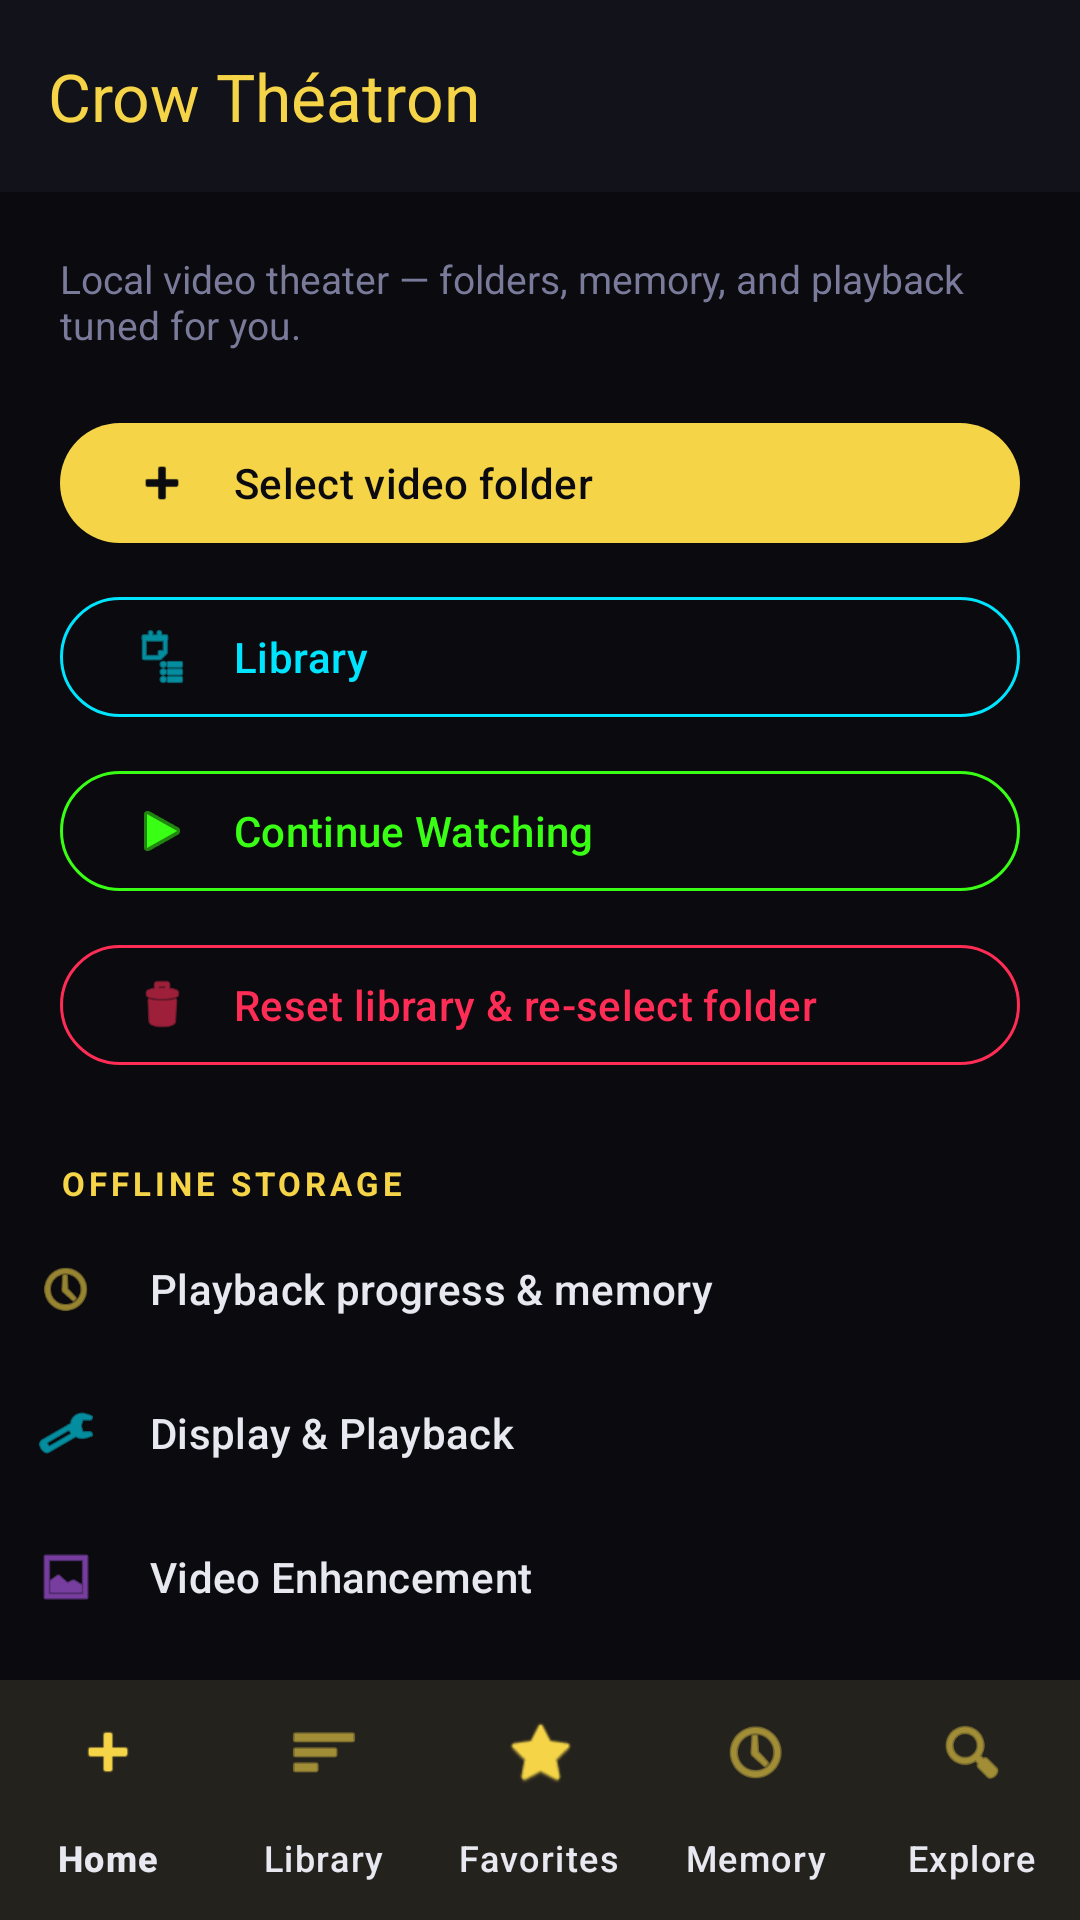

The Android layout XML behind this screen, and the referenced resources:
<!-- AndroidManifest.xml: application theme Theme.CrowTheatron -->
<!-- res/layout/activity_main.xml -->
<?xml version="1.0" encoding="utf-8"?>
<androidx.constraintlayout.widget.ConstraintLayout xmlns:android="http://schemas.android.com/apk/res/android"
    xmlns:app="http://schemas.android.com/apk/res-auto"
    android:layout_width="match_parent"
    android:layout_height="match_parent"
    android:background="@color/crow_bg"
    android:fitsSystemWindows="true">

    <com.google.android.material.appbar.MaterialToolbar
        android:id="@+id/toolbar"
        android:layout_width="0dp"
        android:layout_height="wrap_content"
        android:background="@color/crow_surface"
        app:layout_constraintEnd_toEndOf="parent"
        app:layout_constraintStart_toStartOf="parent"
        app:layout_constraintTop_toTopOf="parent"
        app:title="@string/app_name"
        app:titleTextColor="@color/crow_accent_yellow" />

    <androidx.core.widget.NestedScrollView
        android:id="@+id/scroll"
        android:layout_width="0dp"
        android:layout_height="0dp"
        android:clipToPadding="false"
        app:layout_constraintBottom_toTopOf="@id/bottomNav"
        app:layout_constraintEnd_toEndOf="parent"
        app:layout_constraintStart_toStartOf="parent"
        app:layout_constraintTop_toBottomOf="@id/toolbar">

        <LinearLayout
            android:layout_width="match_parent"
            android:layout_height="wrap_content"
            android:orientation="vertical"
            android:paddingBottom="32dp">

            <TextView
                android:layout_width="match_parent"
                android:layout_height="wrap_content"
                android:layout_marginStart="20dp"
                android:layout_marginTop="20dp"
                android:layout_marginEnd="20dp"
                android:text="Local video theater — folders, memory, and playback tuned for you."
                android:textColor="@color/crow_on_muted"
                android:textSize="13sp" />

            
            <com.google.android.material.button.MaterialButton
                android:id="@+id/btnPickFolder"
                android:layout_width="match_parent"
                android:layout_height="wrap_content"
                android:layout_marginStart="20dp"
                android:layout_marginTop="20dp"
                android:layout_marginEnd="20dp"
                android:gravity="start|center_vertical"
                android:text="@string/pick_folder"
                android:textColor="@color/crow_bg"
                app:backgroundTint="@color/crow_accent_yellow"
                app:icon="@android:drawable/ic_input_add"
                app:iconGravity="textStart"
                app:iconSize="20dp"
                app:iconPadding="14dp"
                app:iconTint="@color/crow_bg" />

            <com.google.android.material.button.MaterialButton
                android:id="@+id/btnOpenLibrary"
                style="@style/Widget.Material3.Button.OutlinedButton"
                android:layout_width="match_parent"
                android:layout_height="wrap_content"
                android:layout_marginStart="20dp"
                android:layout_marginTop="10dp"
                android:layout_marginEnd="20dp"
                android:gravity="start|center_vertical"
                android:text="@string/nav_library"
                android:textColor="@color/crow_accent_cyan"
                app:icon="@android:drawable/ic_menu_agenda"
                app:iconGravity="textStart"
                app:iconSize="20dp"
                app:iconPadding="14dp"
                app:iconTint="@color/crow_accent_cyan"
                app:strokeColor="@color/crow_accent_cyan" />


            <com.google.android.material.button.MaterialButton
                android:id="@+id/btnContinueWatching"
                style="@style/Widget.Material3.Button.OutlinedButton"
                android:layout_width="match_parent"
                android:layout_height="wrap_content"
                android:layout_marginStart="20dp"
                android:layout_marginTop="10dp"
                android:layout_marginEnd="20dp"
                android:gravity="start|center_vertical"
                android:text="Continue Watching"
                android:textColor="@color/crow_accent_green"
                app:icon="@android:drawable/ic_media_play"
                app:iconGravity="textStart"
                app:iconSize="20dp"
                app:iconPadding="14dp"
                app:iconTint="@color/crow_accent_green"
                app:strokeColor="@color/crow_accent_green" />

            
            <com.google.android.material.button.MaterialButton
                android:id="@+id/btnResetLibrary"
                style="@style/Widget.Material3.Button.OutlinedButton"
                android:layout_width="match_parent"
                android:layout_height="wrap_content"
                android:layout_marginStart="20dp"
                android:layout_marginTop="10dp"
                android:layout_marginEnd="20dp"
                android:gravity="start|center_vertical"
                android:text="Reset library &amp; re-select folder"
                android:textColor="@color/crow_accent_red"
                app:icon="@android:drawable/ic_menu_delete"
                app:iconGravity="textStart"
                app:iconSize="20dp"
                app:iconPadding="14dp"
                app:iconTint="@color/crow_accent_red"
                app:strokeColor="@color/crow_accent_red" />

            
            <TextView
                android:layout_width="wrap_content"
                android:layout_height="wrap_content"
                android:layout_marginStart="20dp"
                android:layout_marginTop="28dp"
                android:layout_marginBottom="4dp"
                android:text="@string/offline_section"
                android:textColor="@color/crow_accent_yellow"
                android:textSize="11sp"
                android:letterSpacing="0.12"
                android:textAllCaps="true"
                android:textStyle="bold" />

            <com.google.android.material.button.MaterialButton
                android:id="@+id/btnPlaybackMemory"
                style="@style/Widget.Material3.Button.TextButton"
                android:layout_width="match_parent"
                android:layout_height="wrap_content"
                android:gravity="start|center_vertical"
                android:text="Playback progress &amp; memory"
                android:textColor="@color/crow_on_bg"
                app:icon="@android:drawable/ic_menu_recent_history"
                app:iconGravity="textStart"
                app:iconSize="20dp"
                app:iconPadding="18dp"
                app:iconTint="@color/crow_accent_yellow" />

            <com.google.android.material.button.MaterialButton
                android:id="@+id/btnSettings"
                style="@style/Widget.Material3.Button.TextButton"
                android:layout_width="match_parent"
                android:layout_height="wrap_content"
                android:gravity="start|center_vertical"
                android:text="@string/settings_title"
                android:textColor="@color/crow_on_bg"
                app:icon="@android:drawable/ic_menu_preferences"
                app:iconGravity="textStart"
                app:iconSize="20dp"
                app:iconPadding="18dp"
                app:iconTint="@color/crow_accent_cyan" />

            <com.google.android.material.button.MaterialButton
                android:id="@+id/btnEnhancement"
                style="@style/Widget.Material3.Button.TextButton"
                android:layout_width="match_parent"
                android:layout_height="wrap_content"
                android:gravity="start|center_vertical"
                android:text="@string/enhancement_title"
                android:textColor="@color/crow_on_bg"
                app:icon="@android:drawable/ic_menu_gallery"
                app:iconGravity="textStart"
                app:iconSize="20dp"
                app:iconPadding="18dp"
                app:iconTint="@color/crow_accent_purple" />

        </LinearLayout>
    </androidx.core.widget.NestedScrollView>

    <com.google.android.material.bottomnavigation.BottomNavigationView
        android:id="@+id/bottomNav"
        android:layout_width="0dp"
        android:layout_height="wrap_content"
        android:background="@color/crow_surface"
        android:paddingBottom="0dp"
        app:itemIconTint="@color/crow_accent_yellow"
        app:itemTextColor="@color/crow_on_bg"
        app:labelVisibilityMode="labeled"
        app:layout_constraintBottom_toBottomOf="parent"
        app:layout_constraintEnd_toEndOf="parent"
        app:layout_constraintStart_toStartOf="parent"
        app:menu="@menu/menu_bottom_nav" />

</androidx.constraintlayout.widget.ConstraintLayout>
<!-- resources referenced by this layout -->
<resources>
  <color name="crow_accent_cyan">#00E5FF</color>
  <color name="crow_accent_green">#39FF14</color>
  <color name="crow_accent_purple">#BF5FFF</color>
  <color name="crow_accent_red">#FF2D55</color>
  <color name="crow_accent_yellow">#F5D547</color>
  <color name="crow_bg">#0A0A0F</color>
  <color name="crow_on_bg">#E8E8F0</color>
  <color name="crow_on_muted">#7A7A9A</color>
  <color name="crow_surface">#12121A</color>
  <string name="app_name">Crow Théatron</string>
  <string name="enhancement_title">Video Enhancement</string>
  <string name="nav_library">Library</string>
  <string name="offline_section">Offline Storage</string>
  <string name="pick_folder">Select video folder</string>
  <string name="settings_title">Display &amp; Playback</string>
  <style name="Theme.CrowTheatron" parent="Theme.CrowTheatron.V26" />
  <style name="Theme.CrowTheatron.V26" parent="Theme.Material3.Dark.NoActionBar">
          <item name="colorPrimary">@color/crow_accent_yellow</item>
          <item name="colorOnPrimary">@color/crow_bg</item>
          <item name="colorSecondary">@color/crow_accent_cyan</item>
          <item name="colorTertiary">@color/crow_accent_red</item>
          <item name="android:colorBackground">@color/crow_bg</item>
          <item name="colorSurface">@color/crow_surface</item>
          <item name="colorOnSurface">@color/crow_on_bg</item>
          <item name="android:statusBarColor">@color/crow_pure_black</item>
          <item name="android:navigationBarColor">@color/crow_pure_black</item>
          <item name="android:windowLightNavigationBar">false</item>
          <item name="android:navigationBarDividerColor">@android:color/transparent</item>
          <item name="android:windowDrawsSystemBarBackgrounds">true</item>
          <item name="android:windowTranslucentNavigation">false</item>
          <item name="android:windowLightStatusBar">false</item>
          <item name="materialButtonStyle">@style/Widget.CrowTheatron.Button</item>
      </style>
  <color name="crow_pure_black">#000000</color>
  <style name="Widget.CrowTheatron.Button" parent="Widget.Material3.Button.TonalButton">
          <item name="backgroundTint">@color/crow_surface_elevated</item>
          <item name="android:textColor">@color/crow_accent_yellow</item>
      </style>
  <color name="crow_surface_elevated">#1C1C28</color>
</resources>
